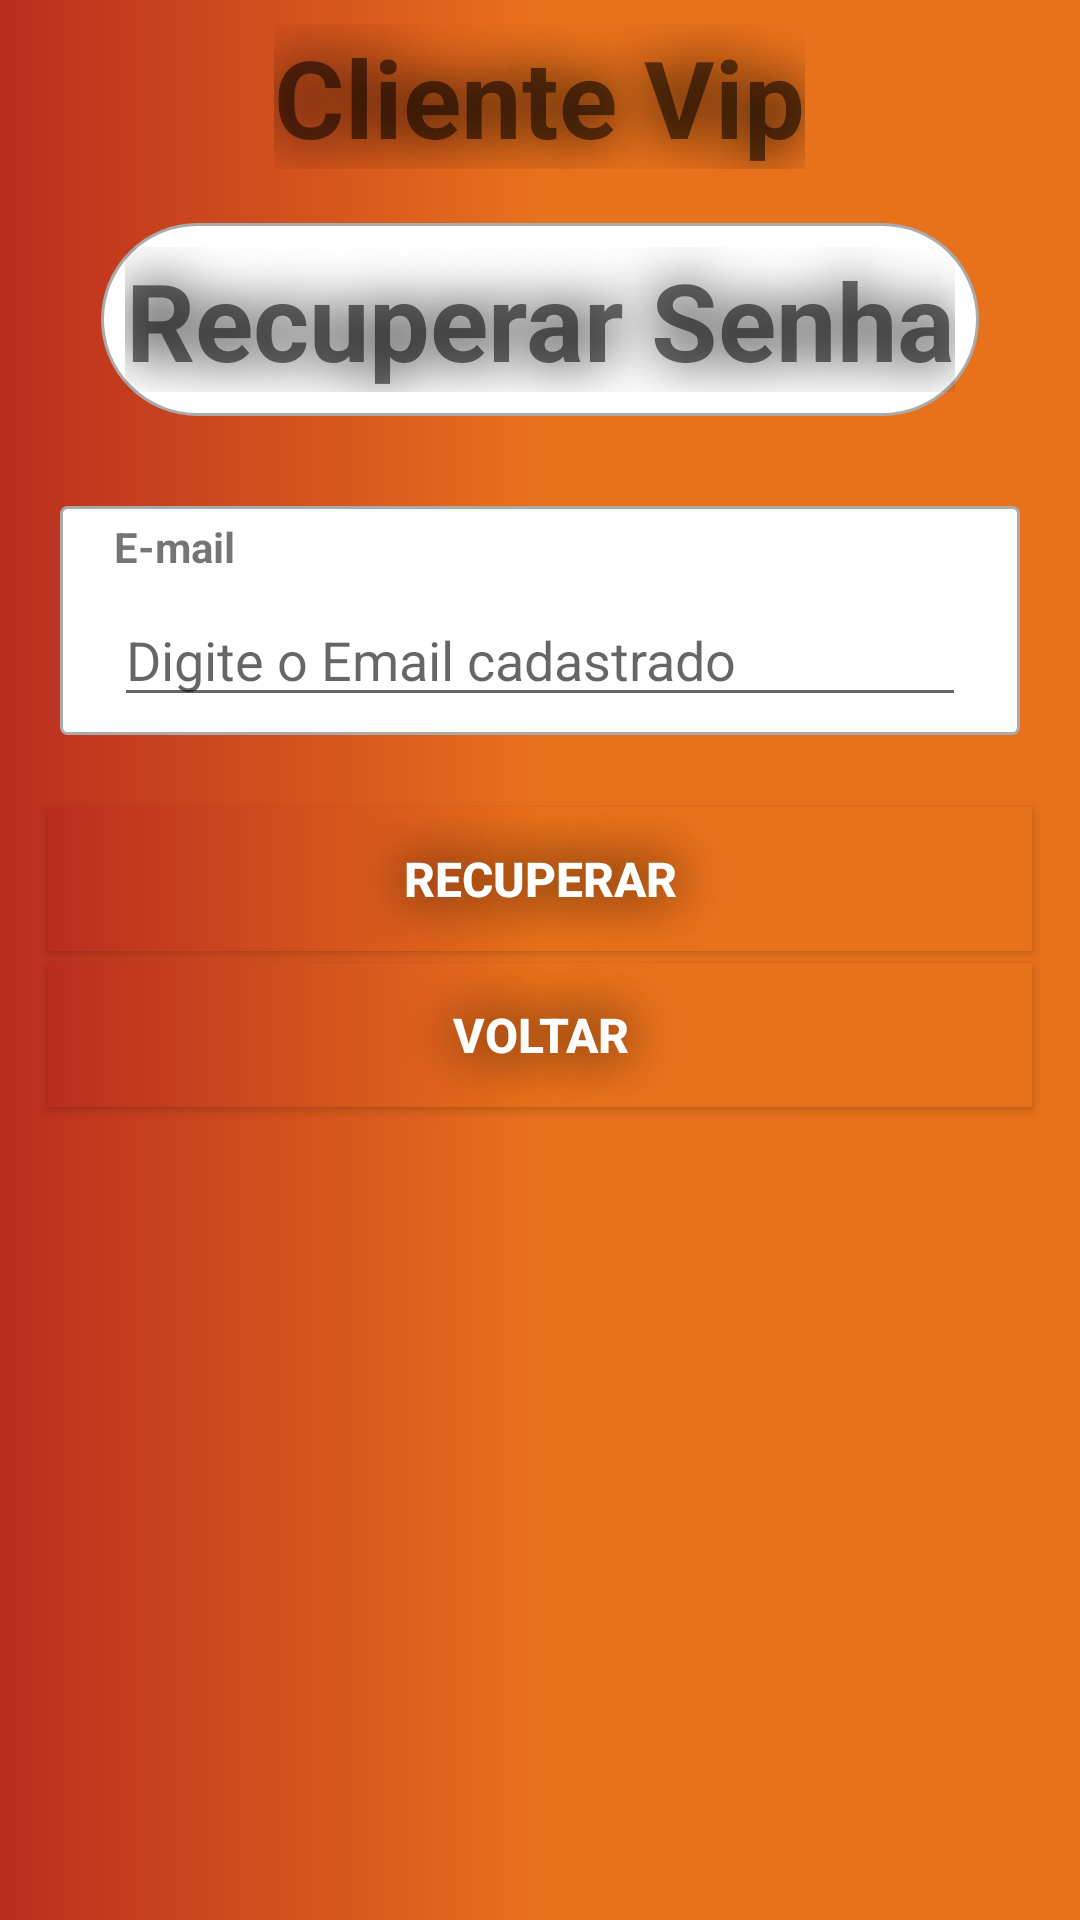

Android layout source for this screen:
<!-- AndroidManifest.xml: application theme AppTheme -->
<!-- res/layout/activity_recuperar_senha.xml -->
<?xml version="1.0" encoding="utf-8"?>
<androidx.appcompat.widget.LinearLayoutCompat
    xmlns:android="http://schemas.android.com/apk/res/android"
    xmlns:tools="http://schemas.android.com/tools"
    android:layout_width="match_parent"
    android:layout_height="match_parent"
    android:orientation="vertical"
    tools:context=".view.RecuperarSenhaActivity">

    <ScrollView
        android:layout_width="match_parent"
        android:layout_height="match_parent"
        android:background="@drawable/custom_background">

        <LinearLayout
            android:layout_width="match_parent"
            android:layout_height="wrap_content"
            android:orientation="vertical">

            <TextView
                android:id="@+id/txtAppName"
                android:text="@string/app_name"
                android:layout_width="wrap_content"
                android:layout_height="wrap_content"
                android:layout_gravity="center_horizontal"
                android:layout_marginStart="8dp"
                android:layout_marginTop="8dp"
                android:layout_marginEnd="8dp"
                android:layout_marginBottom="8dp"
                android:foregroundGravity="center"
                android:gravity="center"
                android:shadowColor="@color/black"
                android:shadowRadius="45"
                android:textSize="36sp"
                android:textStyle="bold" />
            <RelativeLayout
                android:layout_width="wrap_content"
                android:layout_height="wrap_content"
                android:background="@drawable/custom_white_background_radius_force"
                android:layout_margin="10dp"
                android:layout_gravity="center"
                android:outlineAmbientShadowColor="@color/black"
                >
                <TextView
                    android:id="@+id/txtRecuperarSenha"
                    android:text="@string/txtRecuperarSenha"
                    android:layout_width="wrap_content"
                    android:layout_height="wrap_content"
                    android:layout_gravity="center_horizontal"
                    android:layout_marginStart="8dp"
                    android:layout_marginTop="8dp"
                    android:layout_marginEnd="8dp"
                    android:layout_marginBottom="8dp"
                    android:foregroundGravity="center"
                    android:gravity="center"
                    android:shadowColor="@color/black"
                    android:shadowRadius="45"
                    android:textSize="36sp"
                    android:textStyle="bold" />
            </RelativeLayout>

            <RelativeLayout
                android:layout_width="wrap_content"
                android:layout_height="wrap_content"
                android:background="@drawable/custom_white_background_radius"
                android:layout_margin="20dp"
                android:outlineAmbientShadowColor="@color/black"
                >

                <LinearLayout
                    android:layout_width="match_parent"
                    android:layout_height="wrap_content"
                    android:layout_marginStart="2dp"
                    android:layout_marginTop="2dp"
                    android:layout_marginEnd="2dp"
                    android:layout_marginBottom="2dp"
                    android:orientation="vertical">


                    <TextView
                        android:id="@+id/txtEmail"
                        android:text="@string/txtEmail"
                        android:layout_width="wrap_content"
                        android:layout_height="wrap_content"
                        android:layout_marginStart="16sp"
                        android:textStyle="bold"
                        android:layout_marginLeft="16dp"
                        android:layout_marginTop="2dp"
                        android:layout_marginRight="16dp"
                        android:layout_marginBottom="4dp"
                        android:ems="10" />

                    <EditText
                        android:id="@+id/editEmail"
                        android:hint="@string/txtHintRecuperarEmail"
                        android:inputType="textEmailAddress"
                        android:layout_width="match_parent"
                        android:layout_height="wrap_content"
                        android:layout_marginLeft="16dp"
                        android:layout_marginTop="2dp"
                        android:layout_marginRight="16dp"
                        android:layout_marginBottom="4dp"
                        android:ems="10"/>


                </LinearLayout>
            </RelativeLayout>
            <Button
                android:id="@+id/btnRecuperar"
                android:text="@string/btnRecuperar"
                android:layout_width="match_parent"
                android:layout_height="wrap_content"
                android:layout_alignParentBottom="true"
                android:layout_marginLeft="16dp"
                android:layout_marginTop="4dp"
                android:layout_marginRight="16dp"
                android:background="@drawable/custom_background"
                android:shadowColor="@color/black"
                android:shadowRadius="45"
                android:textColor="@color/colorBranco"
                android:textSize="16dp"
                android:textStyle="bold" />

            <Button
                android:id="@+id/btnVoltar"
                android:layout_gravity="center_vertical"
                android:layout_marginBottom="10dp"
                android:layout_weight="1"
                android:text="@string/btnVoltar"
                android:layout_width="match_parent"
                android:layout_height="wrap_content"
                android:layout_alignParentBottom="true"
                android:layout_marginLeft="16dp"
                android:layout_marginTop="4dp"
                android:layout_marginRight="16dp"
                android:background="@drawable/custom_background"
                android:shadowColor="@color/black"
                android:shadowRadius="45"
                android:textColor="@color/colorBranco"
                android:textSize="16dp"
                android:textStyle="bold" />


        </LinearLayout>
    </ScrollView>




</androidx.appcompat.widget.LinearLayoutCompat>










<!-- resources referenced by this layout -->
<resources>
  <color name="black">#FF000000</color>
  <color name="colorBranco">#FFFFFFFF</color>
  <!-- drawable custom_background (drawable) -->
  <?xml version="1.0" encoding="utf-8"?>
  <shape xmlns:android="http://schemas.android.com/apk/res/android"
  android:shape="rectangle">
  
  <gradient
      android:startColor="#BA2D1F"
      android:centerColor="#E8711C"
      android:endColor="#E8711B"
      android:type="linear"/>
  <corners android:radius="0dp"/>
  </shape>
  <!-- drawable custom_white_background_radius (drawable) -->
  <?xml version="1.0" encoding="utf-8"?>
  <shape android:shape="rectangle" xmlns:android="http://schemas.android.com/apk/res/android">
  
  <solid android:color="#ffffff"/>
  
  <stroke android:color="@android:color/darker_gray" android:width="1dp"/>
  
  <corners android:radius="2dp"/>
  
  </shape>
  <!-- drawable custom_white_background_radius_force (drawable) -->
  <?xml version="1.0" encoding="utf-8"?>
  <shape android:shape="rectangle" xmlns:android="http://schemas.android.com/apk/res/android">
  
  <solid android:color="#ffffff"/>
  
  <stroke android:color="@android:color/darker_gray" android:width="1dp"/>
  
  <corners android:radius="40dp"/>
  
  </shape>
  <string name="app_name">Cliente Vip</string>
  <string name="btnRecuperar">Recuperar</string>
  <string name="btnVoltar">Voltar</string>
  <string name="txtEmail">E-mail</string>
  <string name="txtHintRecuperarEmail">Digite o Email cadastrado</string>
  <string name="txtRecuperarSenha">Recuperar Senha</string>
  <style name="AppTheme" parent="Theme.AppCompat.Light.DarkActionBar">
          
          <item name="colorPrimary">@color/colorPrimary</item>
          <item name="colorPrimaryDark">@color/colorPrimaryDark</item>
          <item name="colorAccent">@color/colorAccent</item>
      </style>
  <color name="colorPrimary">#E8711B</color>
  <color name="colorPrimaryDark">#BA2D1F</color>
  <color name="colorAccent">#93020F</color>
</resources>
